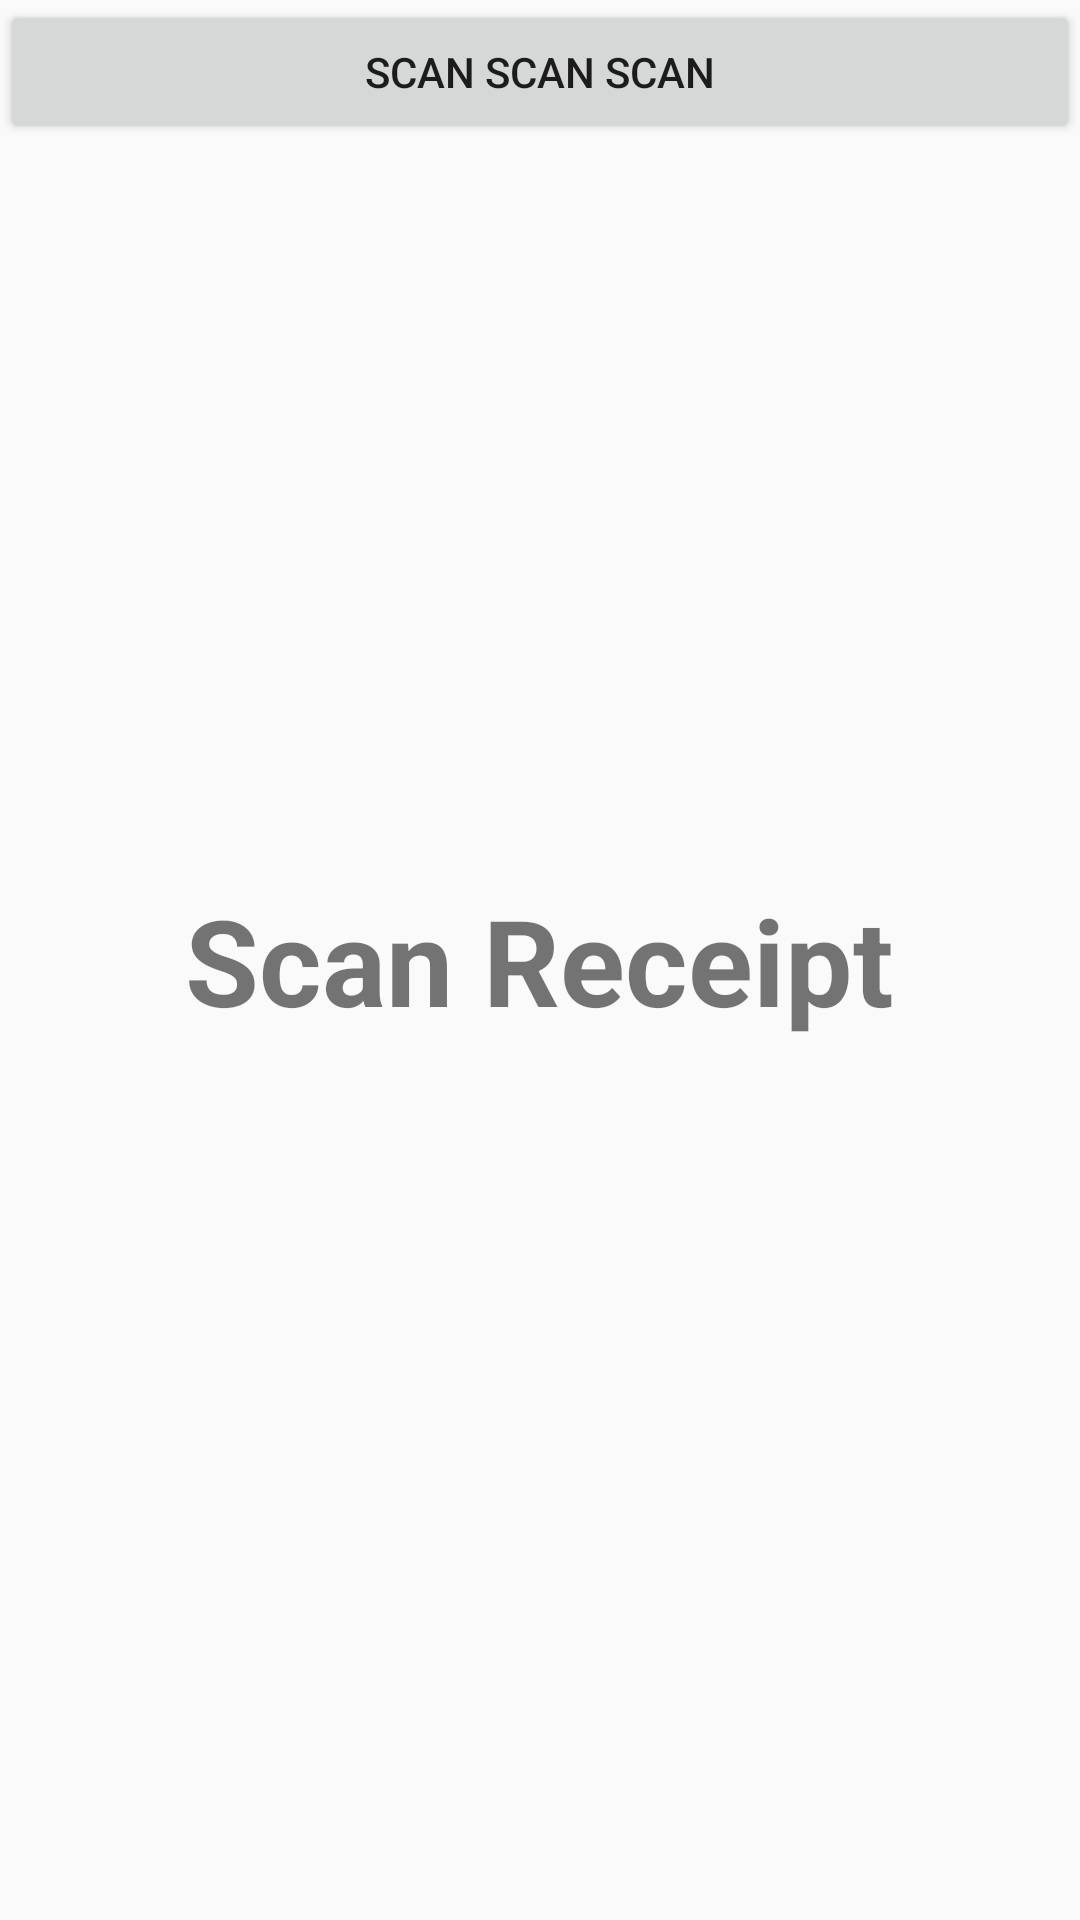

Produce the Android XML layout that renders to this screen, including the resource entries it uses.
<!-- AndroidManifest.xml: application theme Theme.AppCompat.Light -->
<!-- res/layout/fragment_scanning.xml -->
<?xml version="1.0" encoding="utf-8"?>
<RelativeLayout xmlns:android="http://schemas.android.com/apk/res/android"
    android:layout_width="match_parent"
    android:layout_height="match_parent">

    <Button
        android:id="@+id/start_scanning_button"
        android:text="@string/scan"
        android:layout_width="match_parent"
        android:layout_height="wrap_content" />

    <TextView
        android:layout_width="wrap_content"
        android:layout_height="wrap_content"
        android:text="@string/fragment_scanning_title"
        android:textSize="40dp"
        android:textStyle="bold"
        android:layout_centerInParent="true"/>



</RelativeLayout>
<!-- resources referenced by this layout -->
<resources>
  <string name="fragment_scanning_title">Scan Receipt</string>
  <string name="scan">Scan scan scan</string>
</resources>
